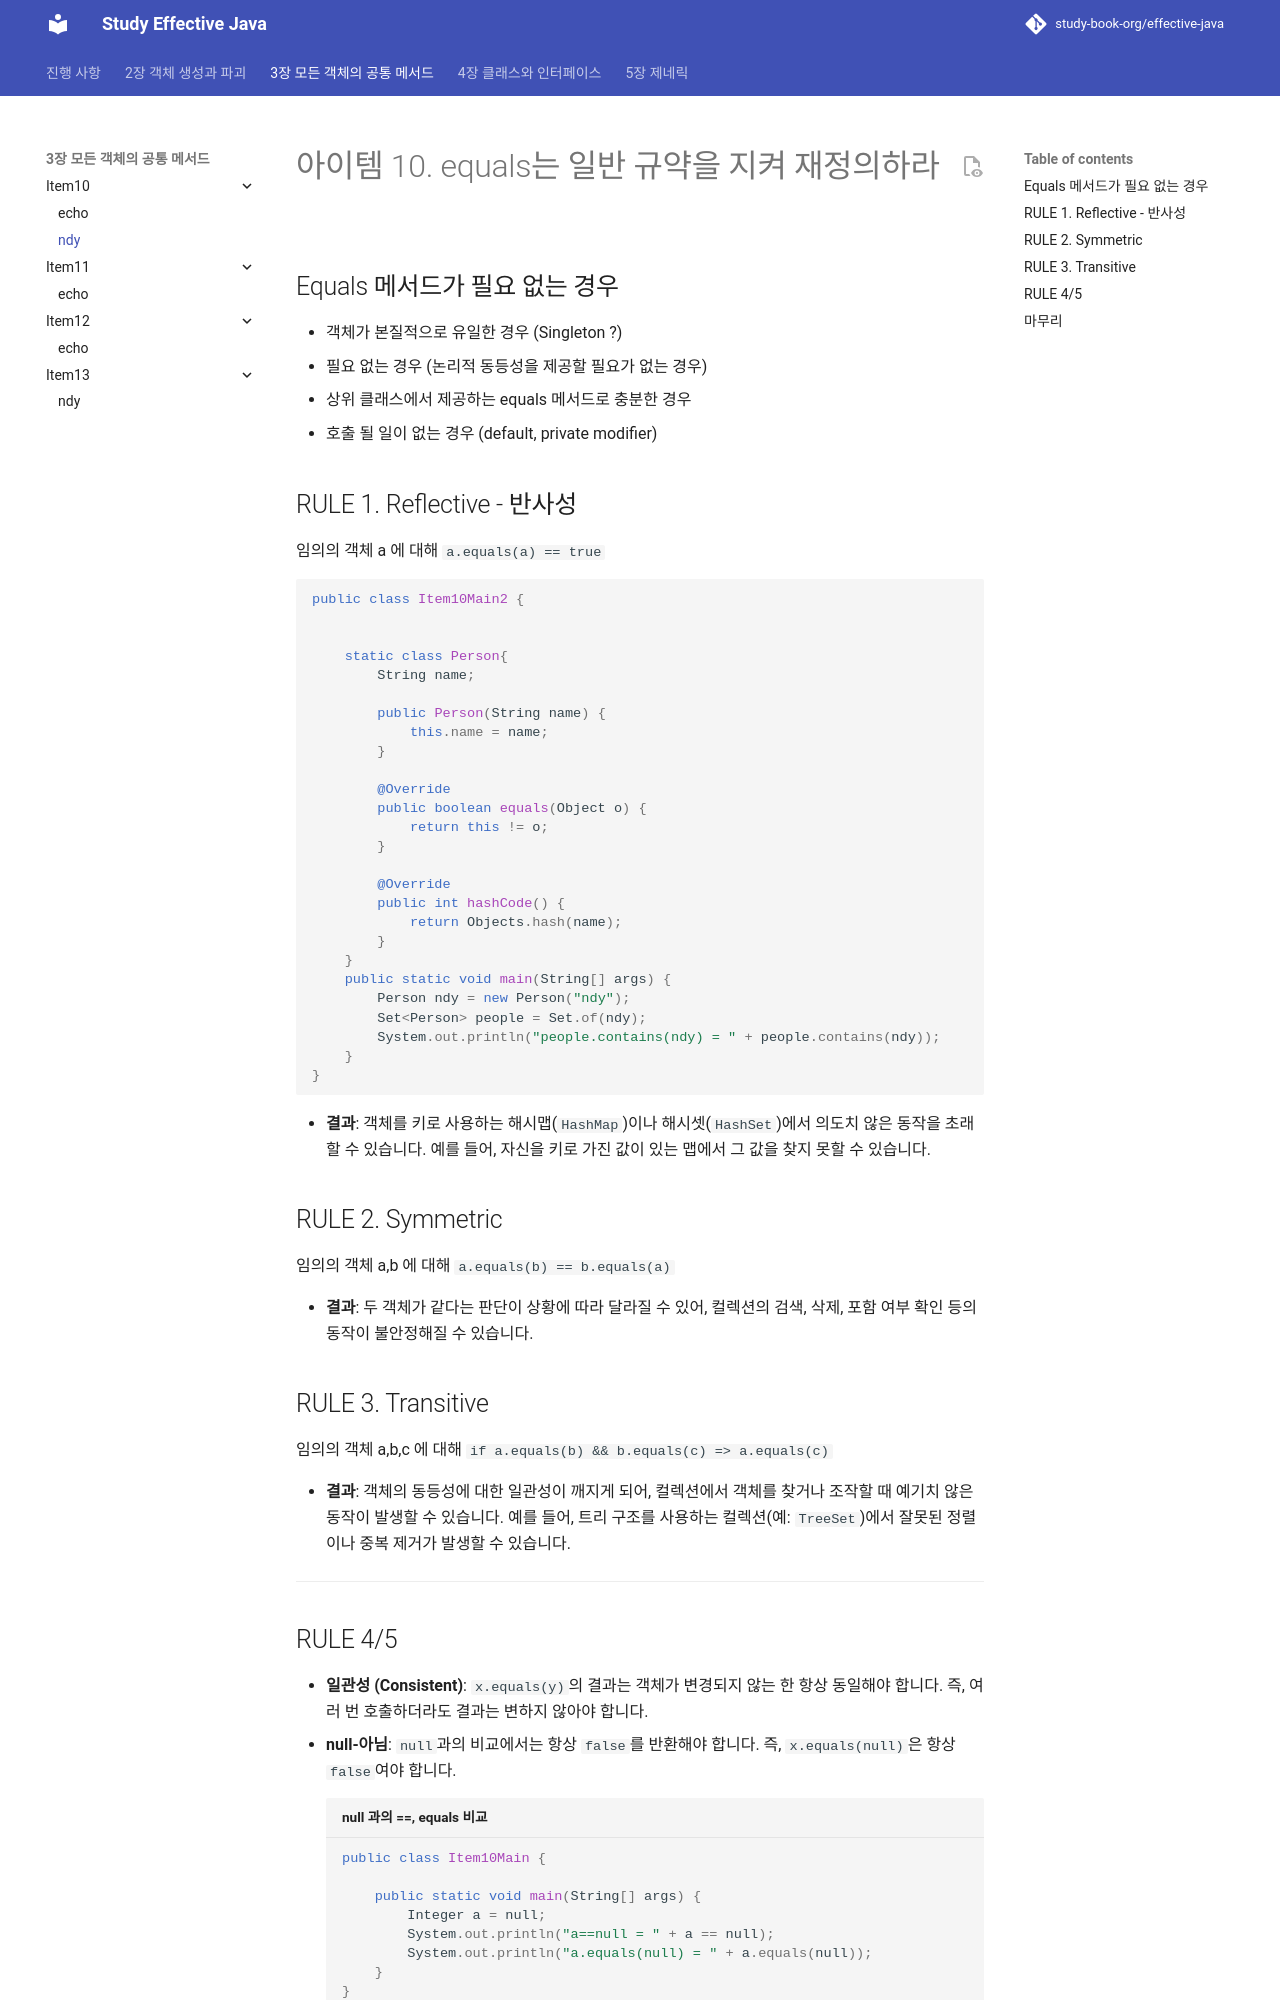

repository: study-book-org/effective-java · page: chapter03/item10/ndy/index.html · generator: mkdocs

---
title: ndy
---
# 아이템 10. equals는 일반 규약을 지켜 재정의하라

## Equals 메서드가 필요 없는 경우

- 객체가 본질적으로 유일한 경우 (Singleton ?)
- 필요 없는 경우 (논리적 동등성을 제공할 필요가 없는 경우)
- 상위 클래스에서 제공하는 equals 메서드로 충분한 경우
- 호출 될 일이 없는 경우 (default, private modifier)

## RULE 1. Reflective - 반사성
임의의 객체 a 에 대해 `a.equals(a) == true`

```java
public class Item10Main2 {  
  
  
    static class Person{  
        String name;  
  
        public Person(String name) {  
            this.name = name;  
        }  
  
        @Override  
        public boolean equals(Object o) {  
            return this != o;  
        }  
  
        @Override  
        public int hashCode() {  
            return Objects.hash(name);  
        }  
    }  
    public static void main(String[] args) {  
        Person ndy = new Person("ndy");  
        Set<Person> people = Set.of(ndy);  
        System.out.println("people.contains(ndy) = " + people.contains(ndy));  
    }  
}
```

- **결과**: 객체를 키로 사용하는 해시맵(`HashMap`)이나 해시셋(`HashSet`)에서 의도치 않은 동작을 초래할 수 있습니다. 예를 들어, 자신을 키로 가진 값이 있는 맵에서 그 값을 찾지 못할 수 있습니다.
## RULE 2. Symmetric
임의의 객체 a,b 에 대해 `a.equals(b) == b.equals(a)`

- **결과**: 두 객체가 같다는 판단이 상황에 따라 달라질 수 있어, 컬렉션의 검색, 삭제, 포함 여부 확인 등의 동작이 불안정해질 수 있습니다.
## RULE 3. Transitive
임의의 객체 a,b,c 에 대해 `if a.equals(b) && b.equals(c) => a.equals(c)`

- **결과**: 객체의 동등성에 대한 일관성이 깨지게 되어, 컬렉션에서 객체를 찾거나 조작할 때 예기치 않은 동작이 발생할 수 있습니다. 예를 들어, 트리 구조를 사용하는 컬렉션(예: `TreeSet`)에서 잘못된 정렬이나 중복 제거가 발생할 수 있습니다.

---
